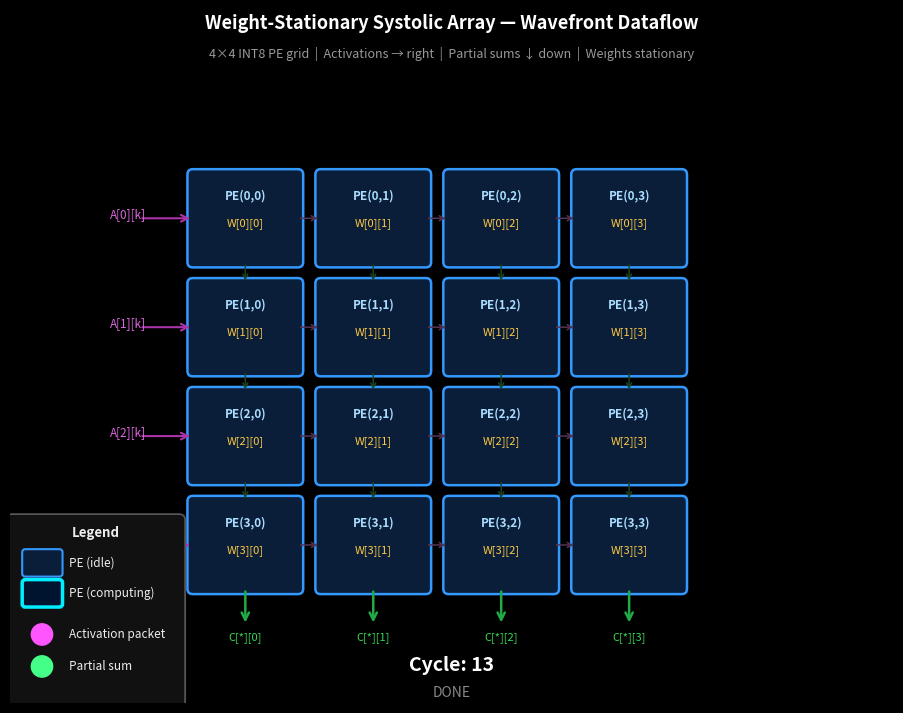

Reproduce this figure in Python.
"""
generate_animation.py  (v3 — black bg, light colors, legend inside frame)
"""
import matplotlib.pyplot as plt
import matplotlib.patches as mpatches
from matplotlib.patches import FancyBboxPatch
from matplotlib.animation import FuncAnimation
import os

N        = 4
TOTAL    = 14
INTERVAL = 700
PE_W, PE_H = 1.38, 1.15
GAP_X, GAP_Y = 0.30, 0.28
GRID_X0, GRID_Y0 = 2.60, 1.80
PACK_R = 0.17

def pe_center(r, c):
    x = GRID_X0 + c*(PE_W+GAP_X) + PE_W/2
    y = GRID_Y0 + (N-1-r)*(PE_H+GAP_Y) + PE_H/2
    return x, y

fig, ax = plt.subplots(figsize=(12, 9))
fig.patch.set_facecolor('#000000')
ax.set_facecolor('#000000')
ax.set_xlim(0.2, 11.8)
ax.set_ylim(0.3, 9.4)
ax.set_aspect('equal')
ax.axis('off')

# ── Title ─────────────────────────────────────────────────────────────────────
ax.text(6.0, 9.15,
        'Weight-Stationary Systolic Array — Wavefront Dataflow',
        ha='center', fontsize=13, fontweight='bold', color='#ffffff')
ax.text(6.0, 8.77,
        '4×4 INT8 PE grid  |  Activations → right  |  Partial sums ↓ down  |  Weights stationary',
        ha='center', fontsize=9, color='#999999')

# ── Legend (bottom-left, fixed position, well clear of grid) ─────────────────
LX, LY, LW, LH = 0.22, 0.32, 2.20, 2.38
leg_bg = FancyBboxPatch((LX, LY), LW, LH, boxstyle='round,pad=0.08',
                        facecolor='#111111', edgecolor='#555555', linewidth=1.3, zorder=6)
ax.add_patch(leg_bg)
ax.text(LX+LW/2, LY+LH-0.22, 'Legend',
        ha='center', fontsize=9.5, fontweight='bold', color='#eeeeee', zorder=7)

leg_items = [
    ('#ff55ff', 'Activation (→ right)'),
    ('#44ff88', 'Partial sum (↓ down)'),
    ('#1155bb', '#3399ff', 'PE idle'),
    ('#003366', '#00eeff', 'PE computing'),
]
# Draw colored patches for PEs and lines for packets
ax.add_patch(FancyBboxPatch((LX+0.18, LY+LH-0.70), 0.45, 0.28,
             boxstyle='round,pad=0.04', facecolor='#0a1e3a', edgecolor='#3399ff',
             linewidth=1.5, zorder=7))
ax.text(LX+0.75, LY+LH-0.56, 'PE (idle)',
        ha='left', fontsize=8.5, color='#eeeeee', va='center', zorder=7)

ax.add_patch(FancyBboxPatch((LX+0.18, LY+LH-1.10), 0.45, 0.28,
             boxstyle='round,pad=0.04', facecolor='#001430', edgecolor='#00eeff',
             linewidth=2.5, zorder=7))
ax.text(LX+0.75, LY+LH-0.96, 'PE (computing)',
        ha='left', fontsize=8.5, color='#eeeeee', va='center', zorder=7)

for i, (color, label) in enumerate([('#ff55ff', 'Activation packet'), ('#44ff88', 'Partial sum')]):
    y = LY+LH - 1.50 - i*0.42
    c = plt.Circle((LX+0.40, y), 0.14, color=color, zorder=7)
    ax.add_patch(c)
    ax.text(LX+0.75, y, label, ha='left', fontsize=8.5, color='#eeeeee', va='center', zorder=7)

# ── Static PE boxes ───────────────────────────────────────────────────────────
pe_boxes  = {}
pe_wt_lbl = {}
pe_mac_lbl = {}
pe_lbl    = {}

for r in range(N):
    for c in range(N):
        cx, cy = pe_center(r, c)
        px, py = cx - PE_W/2, cy - PE_H/2
        b = FancyBboxPatch((px, py), PE_W, PE_H,
                           boxstyle='round,pad=0.07',
                           facecolor='#0a1e3a', edgecolor='#3399ff',
                           linewidth=1.8, zorder=2)
        ax.add_patch(b)
        pe_boxes[(r,c)] = b
        pe_lbl[(r,c)] = ax.text(cx, cy+0.25, f'PE({r},{c})',
                                 ha='center', fontsize=8.5, fontweight='bold',
                                 color='#aaddff', zorder=5)
        pe_wt_lbl[(r,c)] = ax.text(cx, cy-0.10, f'W[{r}][{c}]',
                                    ha='center', fontsize=8, color='#ffcc44', zorder=5)
        pe_mac_lbl[(r,c)] = ax.text(cx, cy-0.34, 'y += a×w',
                                     ha='center', fontsize=7, color='#55eeff',
                                     zorder=5, alpha=0)

# ── Static inter-PE arrows (dim, background) ──────────────────────────────────
for r in range(N):
    for c in range(N-1):
        x0 = GRID_X0 + c*(PE_W+GAP_X) + PE_W
        x1 = GRID_X0 + (c+1)*(PE_W+GAP_X)
        cy = pe_center(r,0)[1]
        ax.annotate('', xy=(x1, pe_center(r,c+1)[1]),
                    xytext=(x0, pe_center(r,c)[1]),
                    arrowprops=dict(arrowstyle='->', color='#553355', lw=1.1, mutation_scale=9), zorder=2)
for r in range(N-1):
    for c in range(N):
        cx, cy0 = pe_center(r,c)
        _,  cy1 = pe_center(r+1,c)
        ax.annotate('', xy=(cx, cy1+PE_H/2),
                    xytext=(cx, cy0-PE_H/2),
                    arrowprops=dict(arrowstyle='->', color='#1a4422', lw=1.1, mutation_scale=9), zorder=2)

# ── Static row entry arrows (left side) ───────────────────────────────────────
for r in range(N):
    cx, cy = pe_center(r,0)
    ax.annotate('', xy=(cx-PE_W/2, cy), xytext=(cx-PE_W/2-0.70, cy),
                arrowprops=dict(arrowstyle='->', color='#aa33aa', lw=1.5, mutation_scale=12), zorder=3)
    ax.text(cx-PE_W/2-0.85, cy, f'A[{r}][k]',
            ha='center', fontsize=8.5, color='#dd66dd', zorder=4)

# ── Static column output arrows (bottom) ──────────────────────────────────────
for c in range(N):
    cx, cy_bot = pe_center(N-1, c)
    ax.annotate('', xy=(cx, cy_bot-PE_H/2-0.48), xytext=(cx, cy_bot-PE_H/2),
                arrowprops=dict(arrowstyle='->', color='#22aa44', lw=1.8, mutation_scale=13), zorder=3)
    ax.text(cx, cy_bot-PE_H/2-0.68, f'C[*][{c}]',
            ha='center', fontsize=8, color='#33dd55', zorder=4)

# ── Dynamic objects ───────────────────────────────────────────────────────────
act_circles  = {}
for r in range(N):
    for c in range(N):
        circ = plt.Circle((0,0), PACK_R, color='#ff55ff', zorder=6, alpha=0)
        ax.add_patch(circ)
        act_circles[(r,c)] = circ

psum_circles = {}
for c in range(N):
    circ = plt.Circle((0,0), PACK_R, color='#44ff88', zorder=6, alpha=0)
    ax.add_patch(circ)
    psum_circles[c] = circ

cycle_text = ax.text(6.0, 0.72, 'Cycle: 0',
                     ha='center', fontsize=14, fontweight='bold', color='#ffffff', zorder=7)
phase_text = ax.text(6.0, 0.38, '',
                     ha='center', fontsize=10, color='#aaaaaa', zorder=7)

PHASES = [(range(0,1),'LOAD_W Phase','#ffcc33'),
          (range(1,5),'COMPUTE — Wavefront Propagation','#55ddff'),
          (range(5,9),'DRAIN Phase','#44ff88'),
          (range(9,14),'DONE','#888888')]

def get_phase(cyc):
    for rng, txt_, col in PHASES:
        if cyc in rng: return txt_, col
    return '', '#888888'

def update(frame):
    cyc = frame
    cycle_text.set_text(f'Cycle: {cyc}')
    pt, pc = get_phase(cyc)
    phase_text.set_text(pt); phase_text.set_color(pc)

    for r in range(N):
        for c in range(N):
            active = (r+c <= cyc < r+c+N) and cyc >= 1
            if active:
                pe_boxes[(r,c)].set_facecolor('#001430')
                pe_boxes[(r,c)].set_edgecolor('#00eeff')
                pe_boxes[(r,c)].set_linewidth(3.0)
                pe_mac_lbl[(r,c)].set_alpha(1.0)
            else:
                pe_boxes[(r,c)].set_facecolor('#0a1e3a')
                pe_boxes[(r,c)].set_edgecolor('#3399ff')
                pe_boxes[(r,c)].set_linewidth(1.8)
                pe_mac_lbl[(r,c)].set_alpha(0)

    for r in range(N):
        for c in range(N):
            circ = act_circles[(r,c)]
            show_at = r + c + 1
            if cyc == show_at:
                cx, cy = pe_center(r, c)
                circ.set_center((cx, cy)); circ.set_alpha(0.95)
            else:
                circ.set_alpha(0)

    for c in range(N):
        drain = N + c
        circ = psum_circles[c]
        if drain <= cyc < drain+2:
            cx, _ = pe_center(N-1, c)
            _, cy = pe_center(N-1, c)
            circ.set_center((cx, cy-PE_H/2-0.24)); circ.set_alpha(0.95)
        else:
            circ.set_alpha(0)

    return []

ani = FuncAnimation(fig, update, frames=TOTAL, init_func=lambda: [],
                    blit=False, interval=INTERVAL)

os.makedirs('docs/assets', exist_ok=True)
out = 'docs/assets/dataflow.gif'
ani.save(out, writer='pillow', dpi=120)
print(f'Saved: {out}')
